The GitHub repository HarishRaghav25/Rice-and-Maize-pest-detection contains a labelled image folder "classification_dataset" with 16 categories: maize curvularia leaf spot, maize maydis leaf blight, maize sorghum downy mildew, maize turcicum leaf blight, maize healthy, maize aphid, maize fall armyworm, rice bacterial leaf blight, rice brown spot, rice false smut, rice leaf sheath blight, rice healthy, rice leaf folder, rice skipper, rice white stem borer, rice yellow stem borer. Examples follow, each with its label.

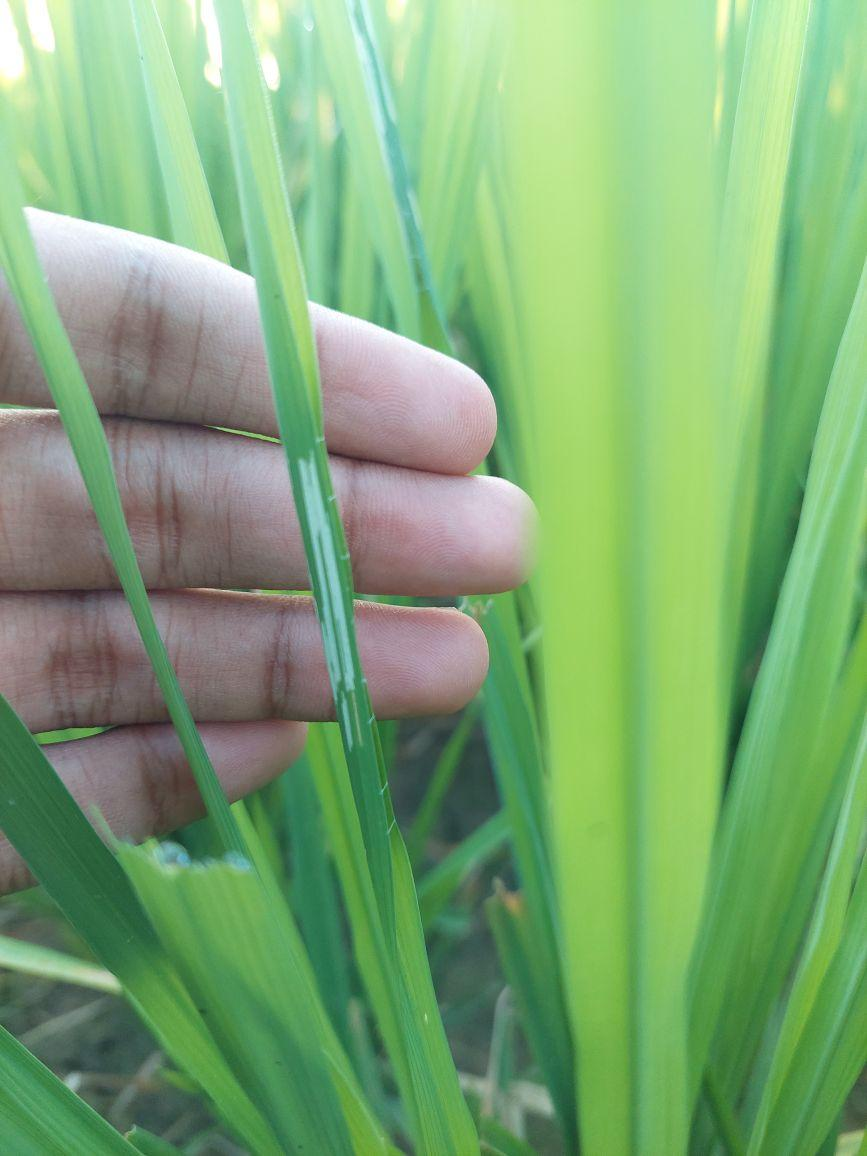
Label: rice leaf folder

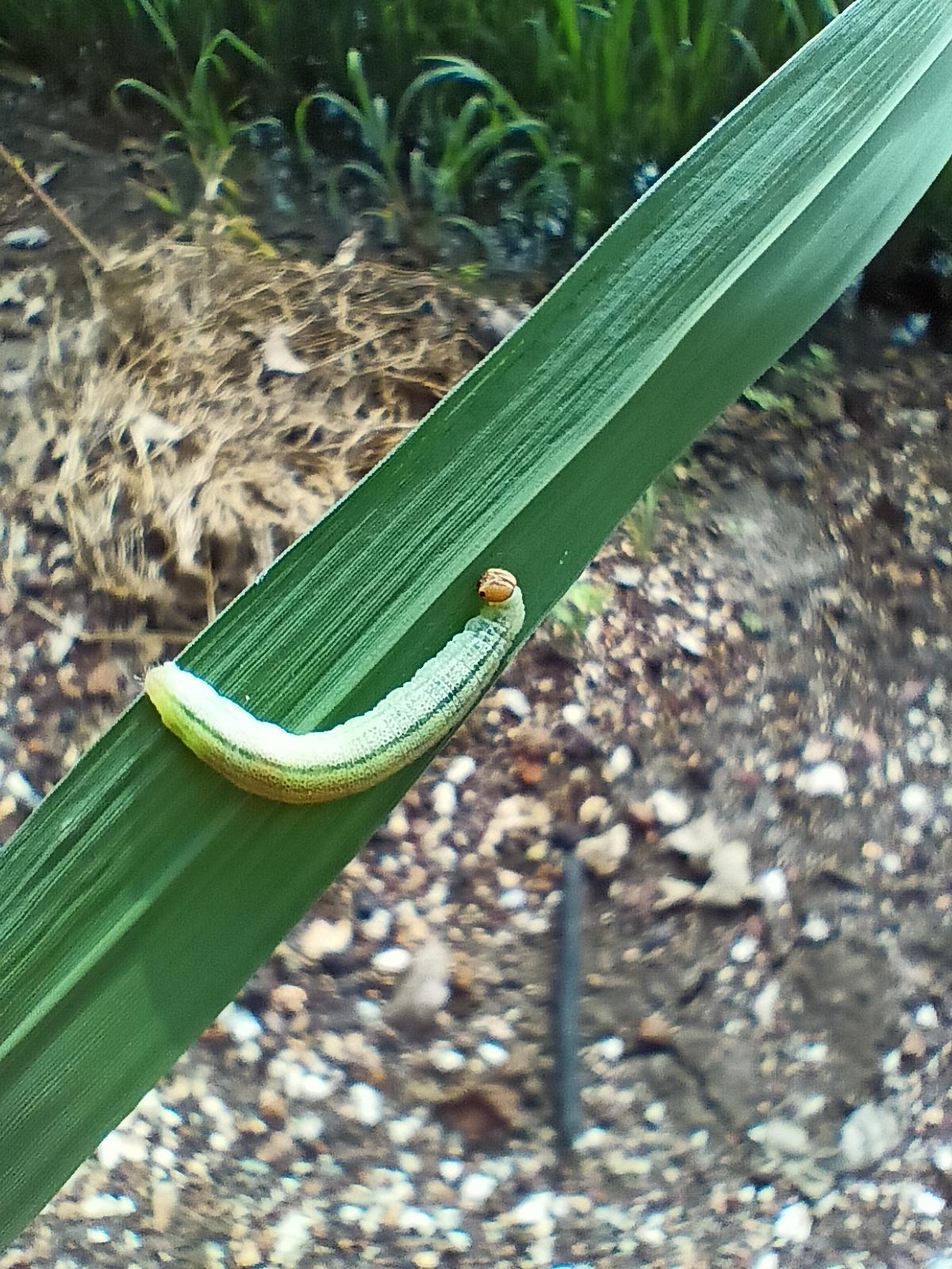
Label: rice skipper

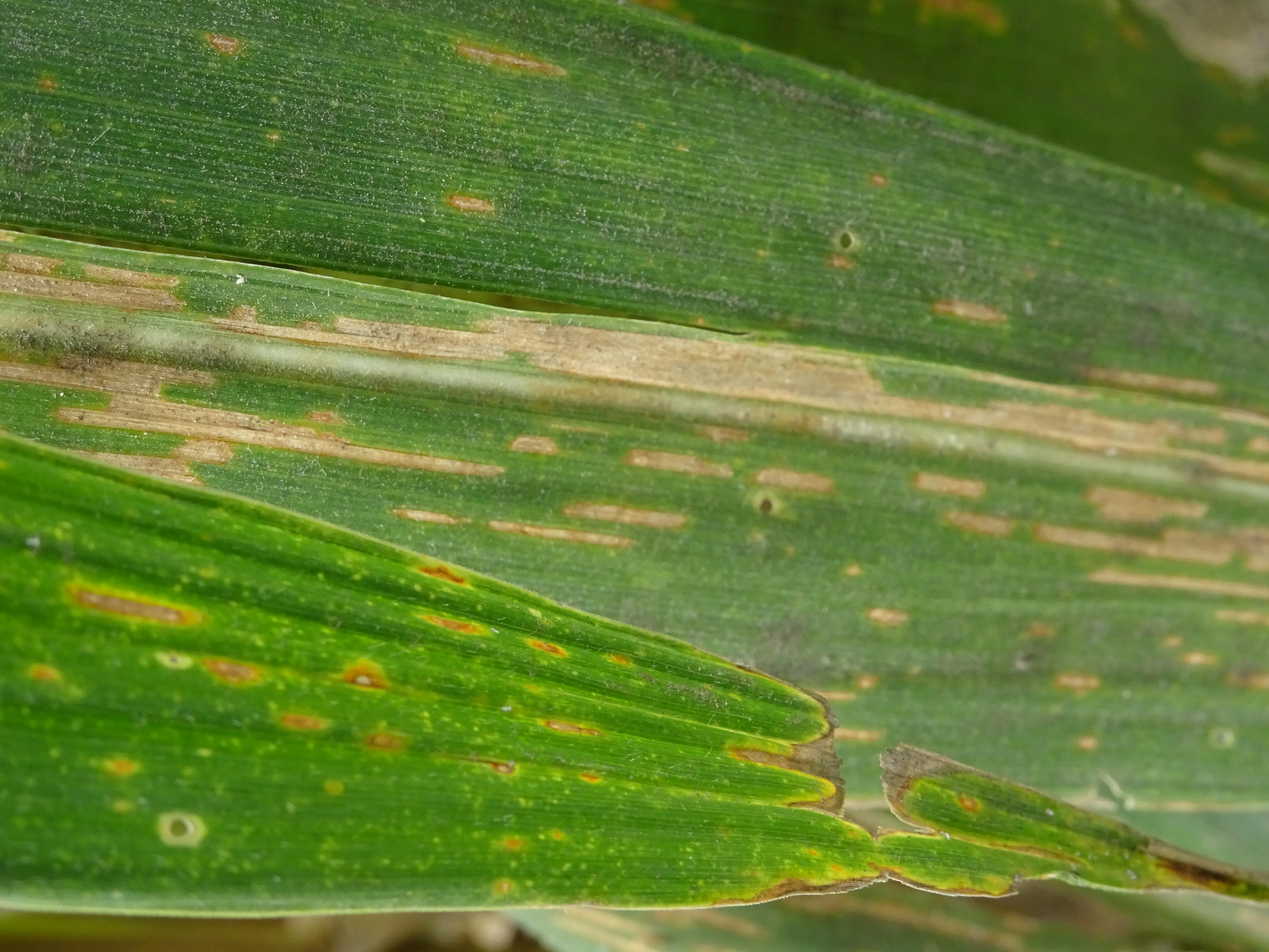
Label: maize maydis leaf blight

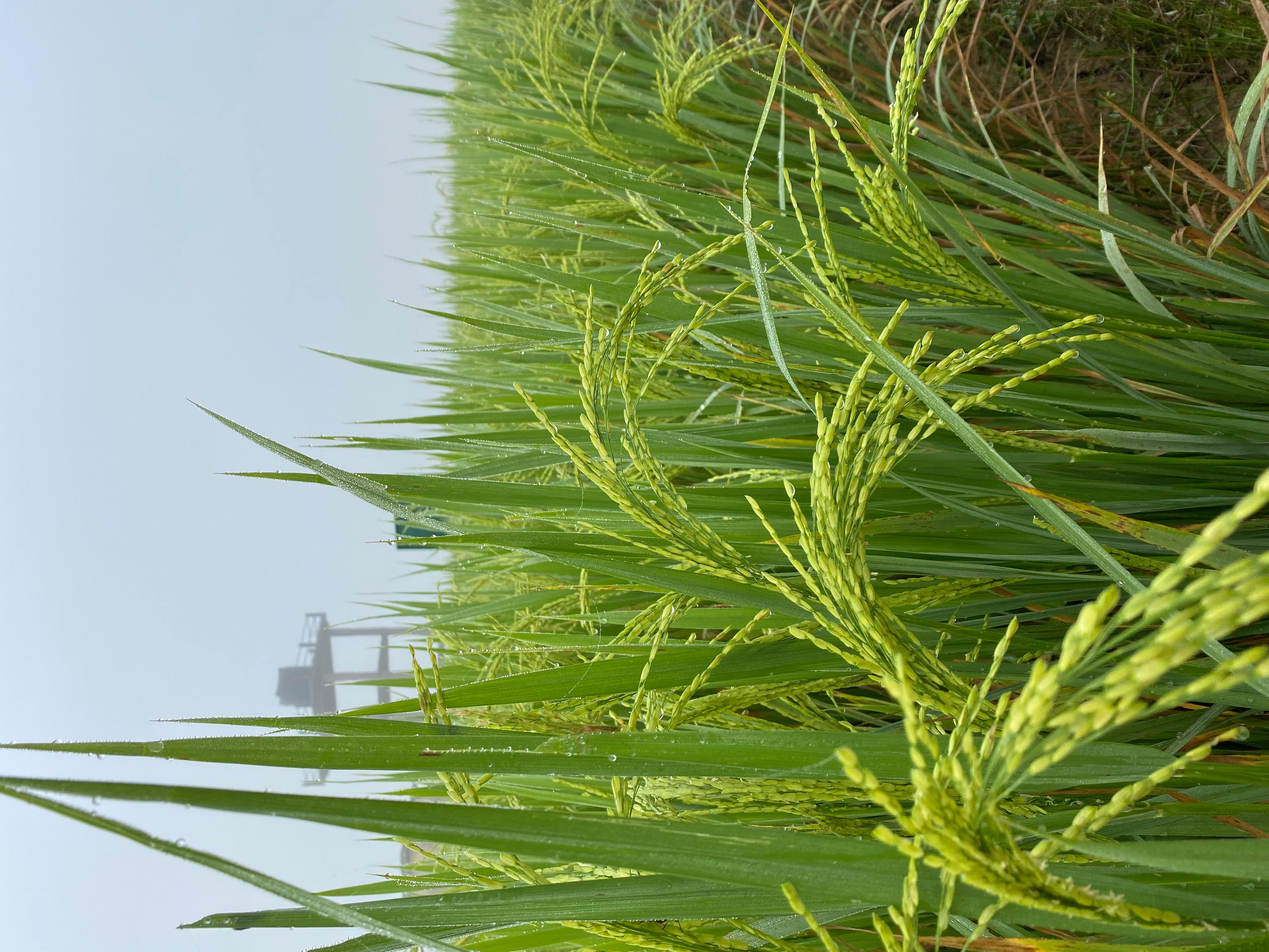
Label: rice healthy

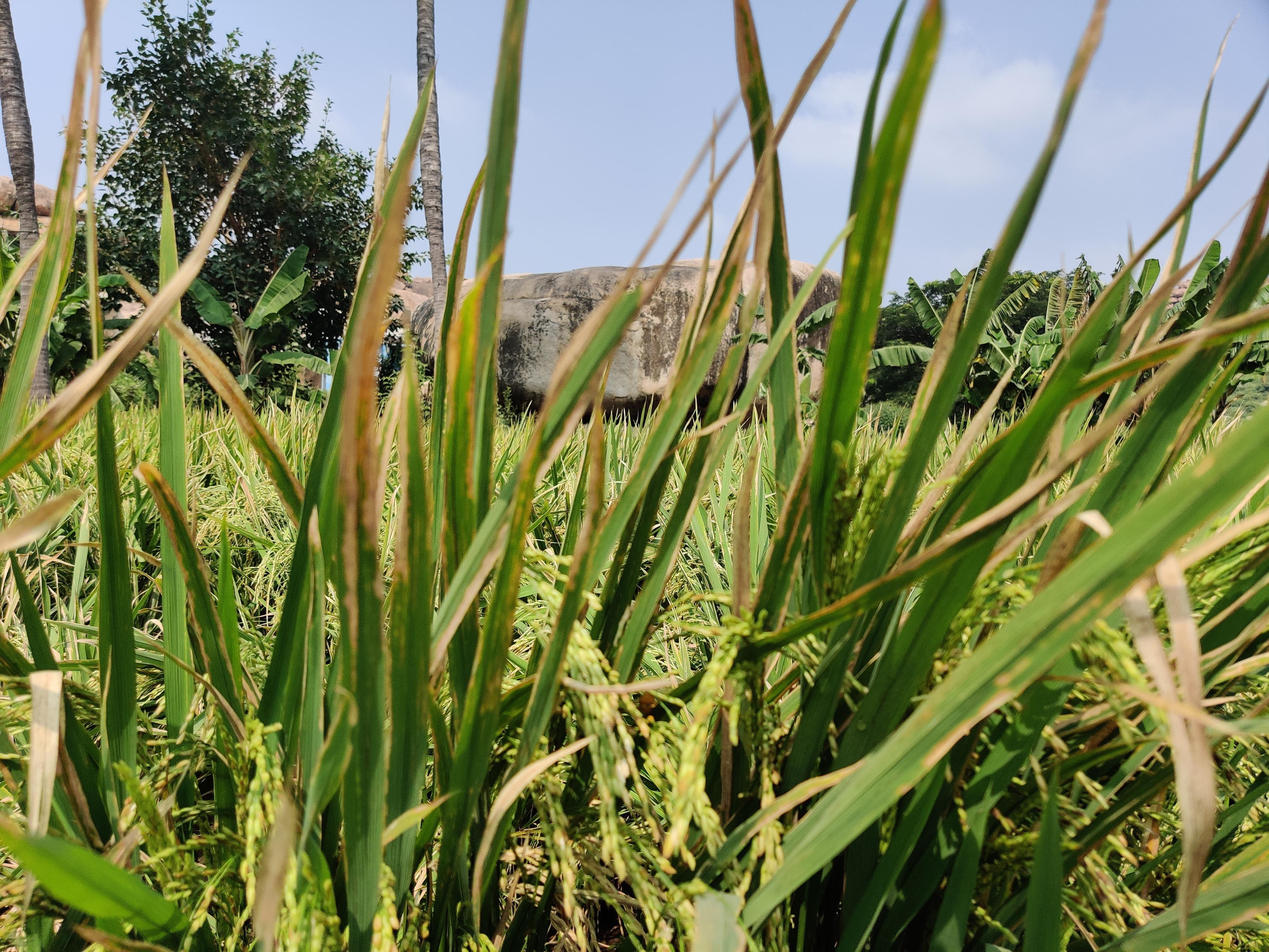
Label: rice bacterial leaf blight

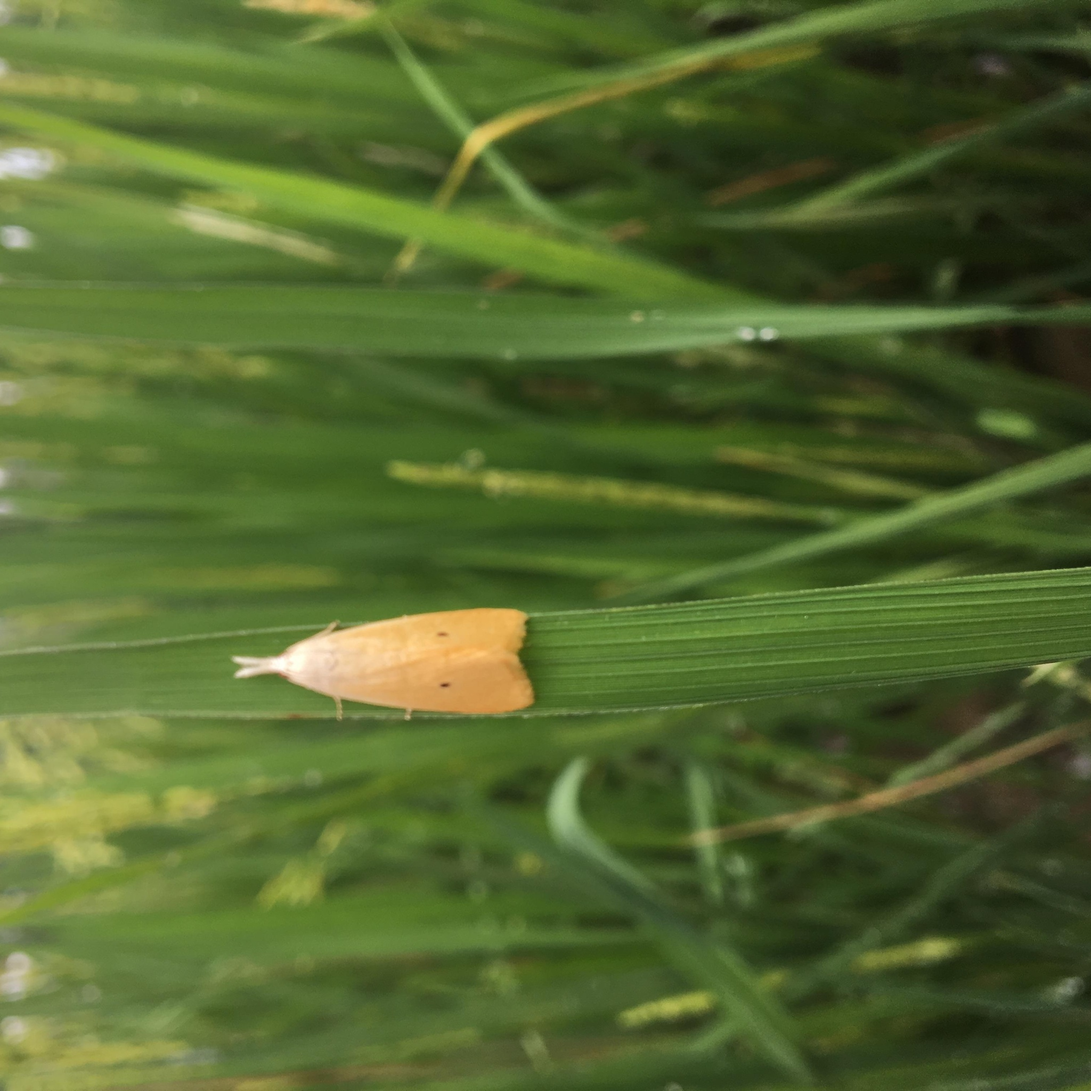
Label: rice yellow stem borer
